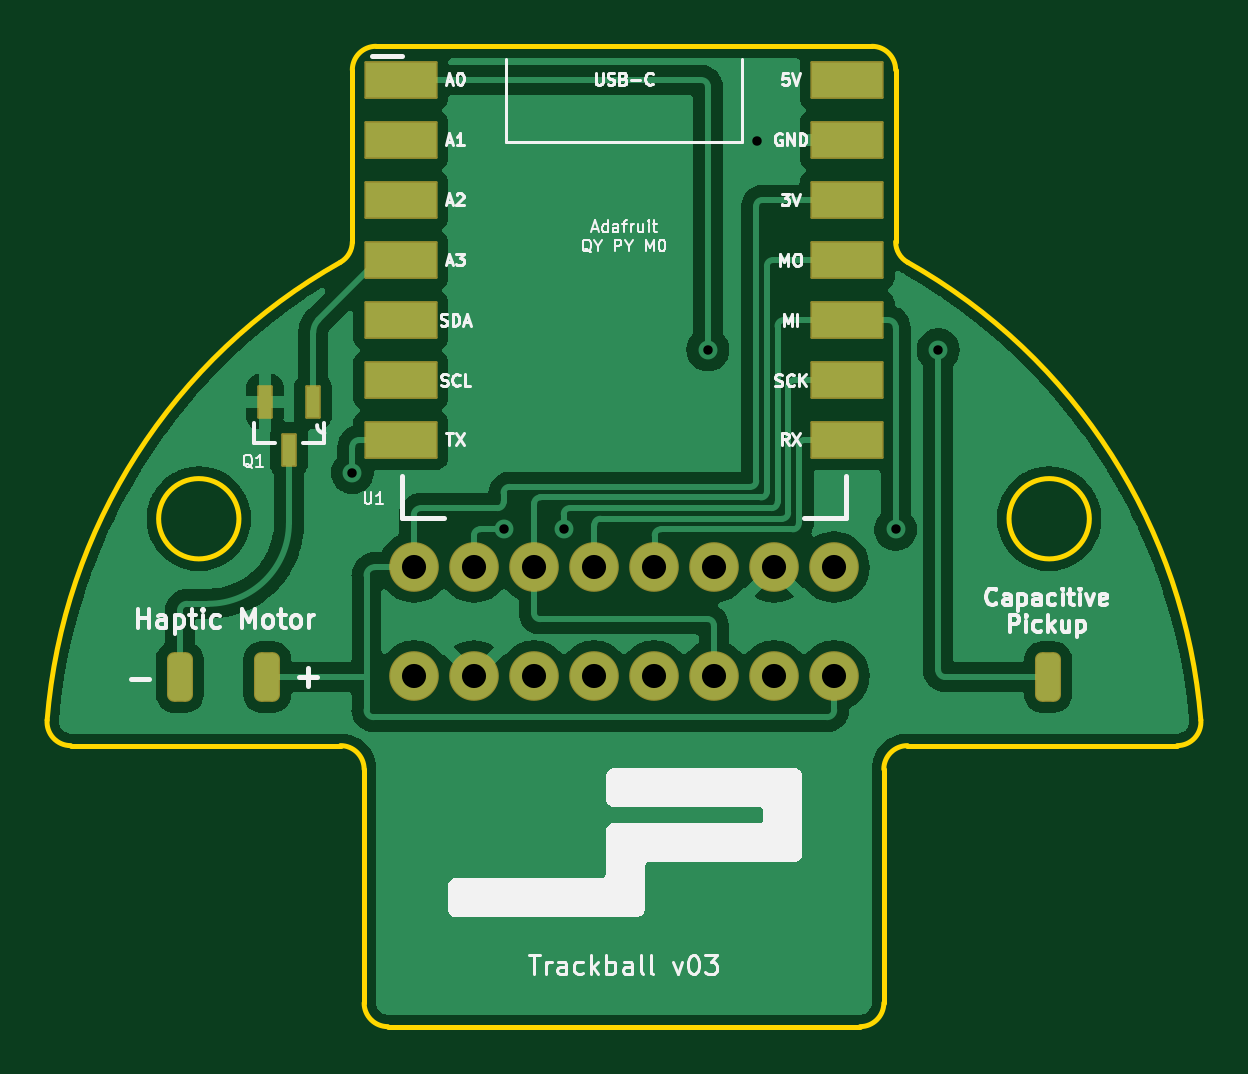
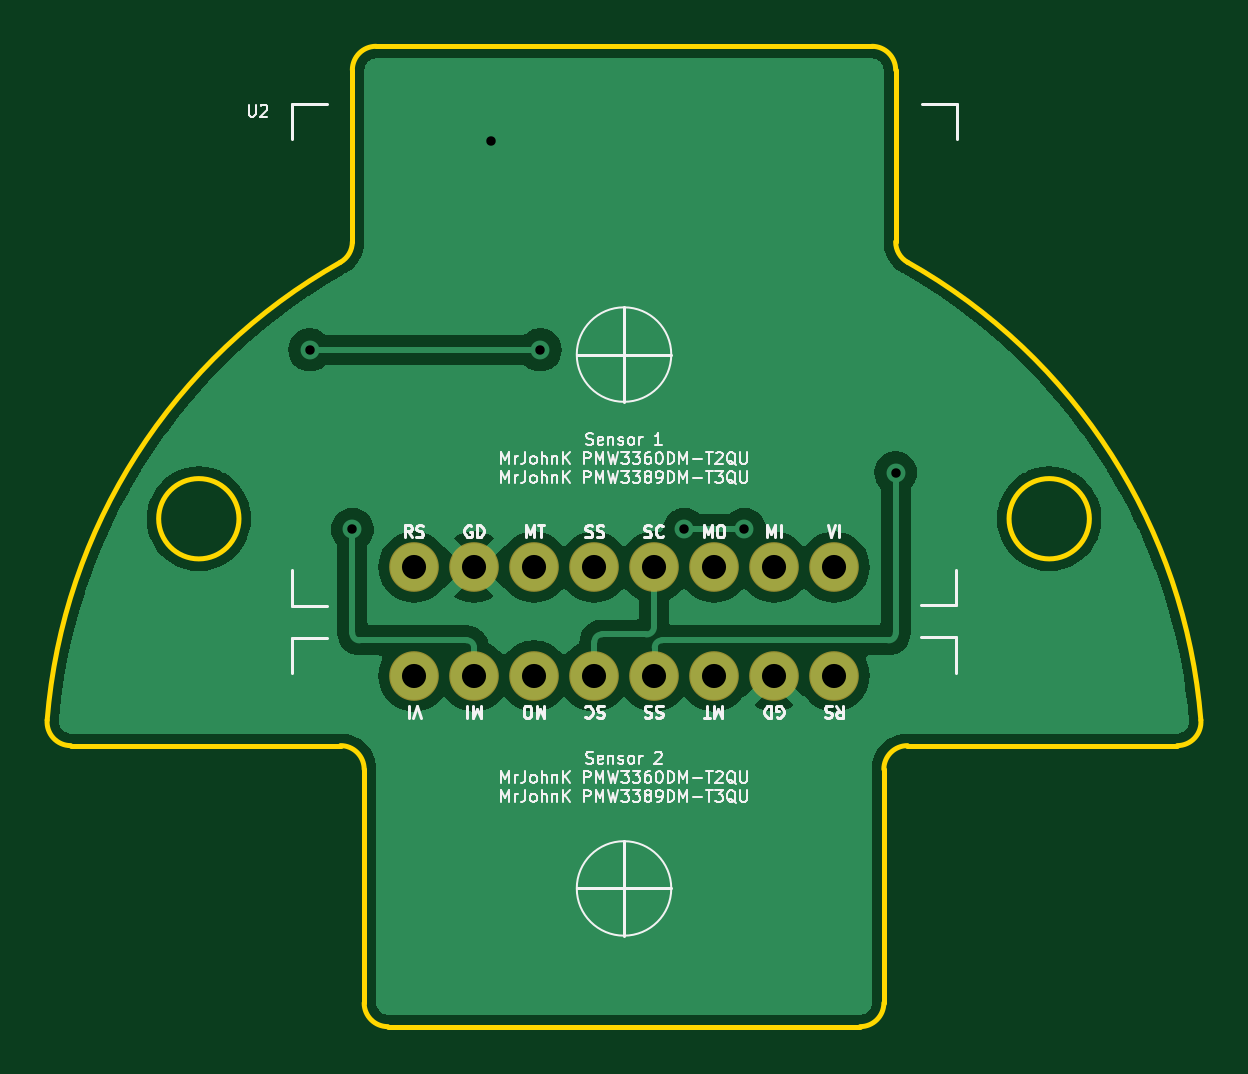
Circuit board: 9 layer files. Board 48.8 x 41.5 mm.
- bottom_copper: trackball-B_Cu.gbr (60438 bytes)
- bottom_mask: trackball-B_Mask.gbr (938 bytes)
- bottom_silk: trackball-B_Silkscreen.gbr (40692 bytes)
- outline: trackball-Edge_Cuts.gbr (2018 bytes)
- top_copper: trackball-F_Cu.gbr (82200 bytes)
- top_mask: trackball-F_Mask.gbr (2416 bytes)
- top_silk: trackball-F_Silkscreen.gbr (34820 bytes)
- drill: trackball-NPTH.drl (295 bytes)
- drill: trackball-PTH.drl (759 bytes)

=== bottom_copper: trackball-B_Cu.gbr (60438 bytes, source omitted) ===
=== bottom_mask: trackball-B_Mask.gbr ===
%TF.GenerationSoftware,KiCad,Pcbnew,(6.0.9-0)*%
%TF.CreationDate,2022-12-21T15:53:10-08:00*%
%TF.ProjectId,trackball,74726163-6b62-4616-9c6c-2e6b69636164,v01*%
%TF.SameCoordinates,Original*%
%TF.FileFunction,Soldermask,Bot*%
%TF.FilePolarity,Negative*%
%FSLAX46Y46*%
G04 Gerber Fmt 4.6, Leading zero omitted, Abs format (unit mm)*
G04 Created by KiCad (PCBNEW (6.0.9-0)) date 2022-12-21 15:53:10*
%MOMM*%
%LPD*%
G01*
G04 APERTURE LIST*
%ADD10C,2.101600*%
G04 APERTURE END LIST*
D10*
%TO.C,U2*%
X153390000Y-144000000D03*
X150850000Y-144000000D03*
X148310000Y-144000000D03*
X145770000Y-144000000D03*
X143230000Y-144000000D03*
X140690000Y-144000000D03*
X138150000Y-144000000D03*
X135610000Y-144000000D03*
%TD*%
%TO.C,U3*%
X135610000Y-148600000D03*
X138150000Y-148600000D03*
X140690000Y-148600000D03*
X143230000Y-148600000D03*
X145770000Y-148600000D03*
X148310000Y-148600000D03*
X150850000Y-148600000D03*
X153390000Y-148600000D03*
%TD*%
M02*

=== bottom_silk: trackball-B_Silkscreen.gbr (40692 bytes, source omitted) ===
=== outline: trackball-Edge_Cuts.gbr ===
%TF.GenerationSoftware,KiCad,Pcbnew,(6.0.9-0)*%
%TF.CreationDate,2022-12-21T15:53:10-08:00*%
%TF.ProjectId,trackball,74726163-6b62-4616-9c6c-2e6b69636164,v01*%
%TF.SameCoordinates,Original*%
%TF.FileFunction,Profile,NP*%
%FSLAX46Y46*%
G04 Gerber Fmt 4.6, Leading zero omitted, Abs format (unit mm)*
G04 Created by KiCad (PCBNEW (6.0.9-0)) date 2022-12-21 15:53:10*
%MOMM*%
%LPD*%
G01*
G04 APERTURE LIST*
%TA.AperFunction,Profile*%
%ADD10C,0.200000*%
%TD*%
G04 APERTURE END LIST*
D10*
X164200001Y-141950004D02*
G75*
G03*
X164200001Y-141950004I-1700000J0D01*
G01*
X156500001Y-151554407D02*
X167923424Y-151554407D01*
X155500001Y-162450000D02*
X155500001Y-152554407D01*
X167923424Y-151554422D02*
G75*
G03*
X168920165Y-150473743I-23J1000022D01*
G01*
X154500001Y-163450000D02*
X134500001Y-163450000D01*
X133500001Y-162450000D02*
G75*
G03*
X134500001Y-163450000I999999J-1D01*
G01*
X133500001Y-162450000D02*
X133500001Y-152554407D01*
X156000011Y-130223889D02*
G75*
G03*
X156509805Y-131095501I999990J-11D01*
G01*
X156500001Y-151554400D02*
G75*
G03*
X155500001Y-152554407I0J-1000000D01*
G01*
X121076578Y-151554407D02*
X132500001Y-151554407D01*
X168920166Y-150473743D02*
G75*
G03*
X156509805Y-131095501I-24420168J-1976259D01*
G01*
X120079837Y-150473743D02*
G75*
G03*
X121076578Y-151554407I996742J-80663D01*
G01*
X156000001Y-122950000D02*
X156000001Y-130223889D01*
X132490197Y-131095501D02*
G75*
G03*
X120079837Y-150473743I12009804J-21354499D01*
G01*
X128200001Y-141950004D02*
G75*
G03*
X128200001Y-141950004I-1700000J0D01*
G01*
X132490197Y-131095501D02*
G75*
G03*
X133000001Y-130223889I-490194J871611D01*
G01*
X133500001Y-152554407D02*
G75*
G03*
X132500001Y-151554407I-999999J1D01*
G01*
X154500001Y-163450000D02*
G75*
G03*
X155500001Y-162450000I0J1000000D01*
G01*
X133000001Y-122950000D02*
X133000001Y-130223889D01*
X156000001Y-122950000D02*
G75*
G03*
X155000001Y-121950000I-1000000J0D01*
G01*
X134000001Y-121950000D02*
G75*
G03*
X133000001Y-122950000I-1J-999999D01*
G01*
X155000001Y-121950000D02*
X134000001Y-121950000D01*
M02*

=== top_copper: trackball-F_Cu.gbr (82200 bytes, source omitted) ===
=== top_mask: trackball-F_Mask.gbr (2416 bytes, source withheld) ===
=== top_silk: trackball-F_Silkscreen.gbr (34820 bytes, source omitted) ===
=== drill: trackball-NPTH.drl ===
M48
; DRILL file {KiCad (6.0.9-0)} date Wednesday, December 21, 2022 at 03:53:14 PM
; FORMAT={-:-/ absolute / inch / decimal}
; #@! TF.CreationDate,2022-12-21T15:53:14-08:00
; #@! TF.GenerationSoftware,Kicad,Pcbnew,(6.0.9-0)
; #@! TF.FileFunction,NonPlated,1,2,NPTH
FMAT,2
INCH
%
G90
G05
T0
M30

=== drill: trackball-PTH.drl ===
M48
; DRILL file {KiCad (6.0.9-0)} date Wednesday, December 21, 2022 at 03:53:14 PM
; FORMAT={-:-/ absolute / inch / decimal}
; #@! TF.CreationDate,2022-12-21T15:53:14-08:00
; #@! TF.GenerationSoftware,Kicad,Pcbnew,(6.0.9-0)
; #@! TF.FileFunction,Plated,1,2,PTH
FMAT,2
INCH
; #@! TA.AperFunction,Plated,PTH,ViaDrill
T1C0.0157
; #@! TA.AperFunction,Plated,PTH,ComponentDrill
T2C0.0402
%
G90
G05
T1
X5.2362Y-5.5118
X5.4882Y-5.6063
X5.5886Y-5.6063
X5.8287Y-5.3071
X5.9114Y-4.9587
X6.1417Y-5.6063
X6.2126Y-5.3071
T2
X5.339Y-5.6693
X5.339Y-5.8504
X5.439Y-5.6693
X5.439Y-5.8504
X5.539Y-5.6693
X5.539Y-5.8504
X5.639Y-5.6693
X5.639Y-5.8504
X5.739Y-5.6693
X5.739Y-5.8504
X5.839Y-5.6693
X5.839Y-5.8504
X5.939Y-5.6693
X5.939Y-5.8504
X6.039Y-5.6693
X6.039Y-5.8504
T0
M30

